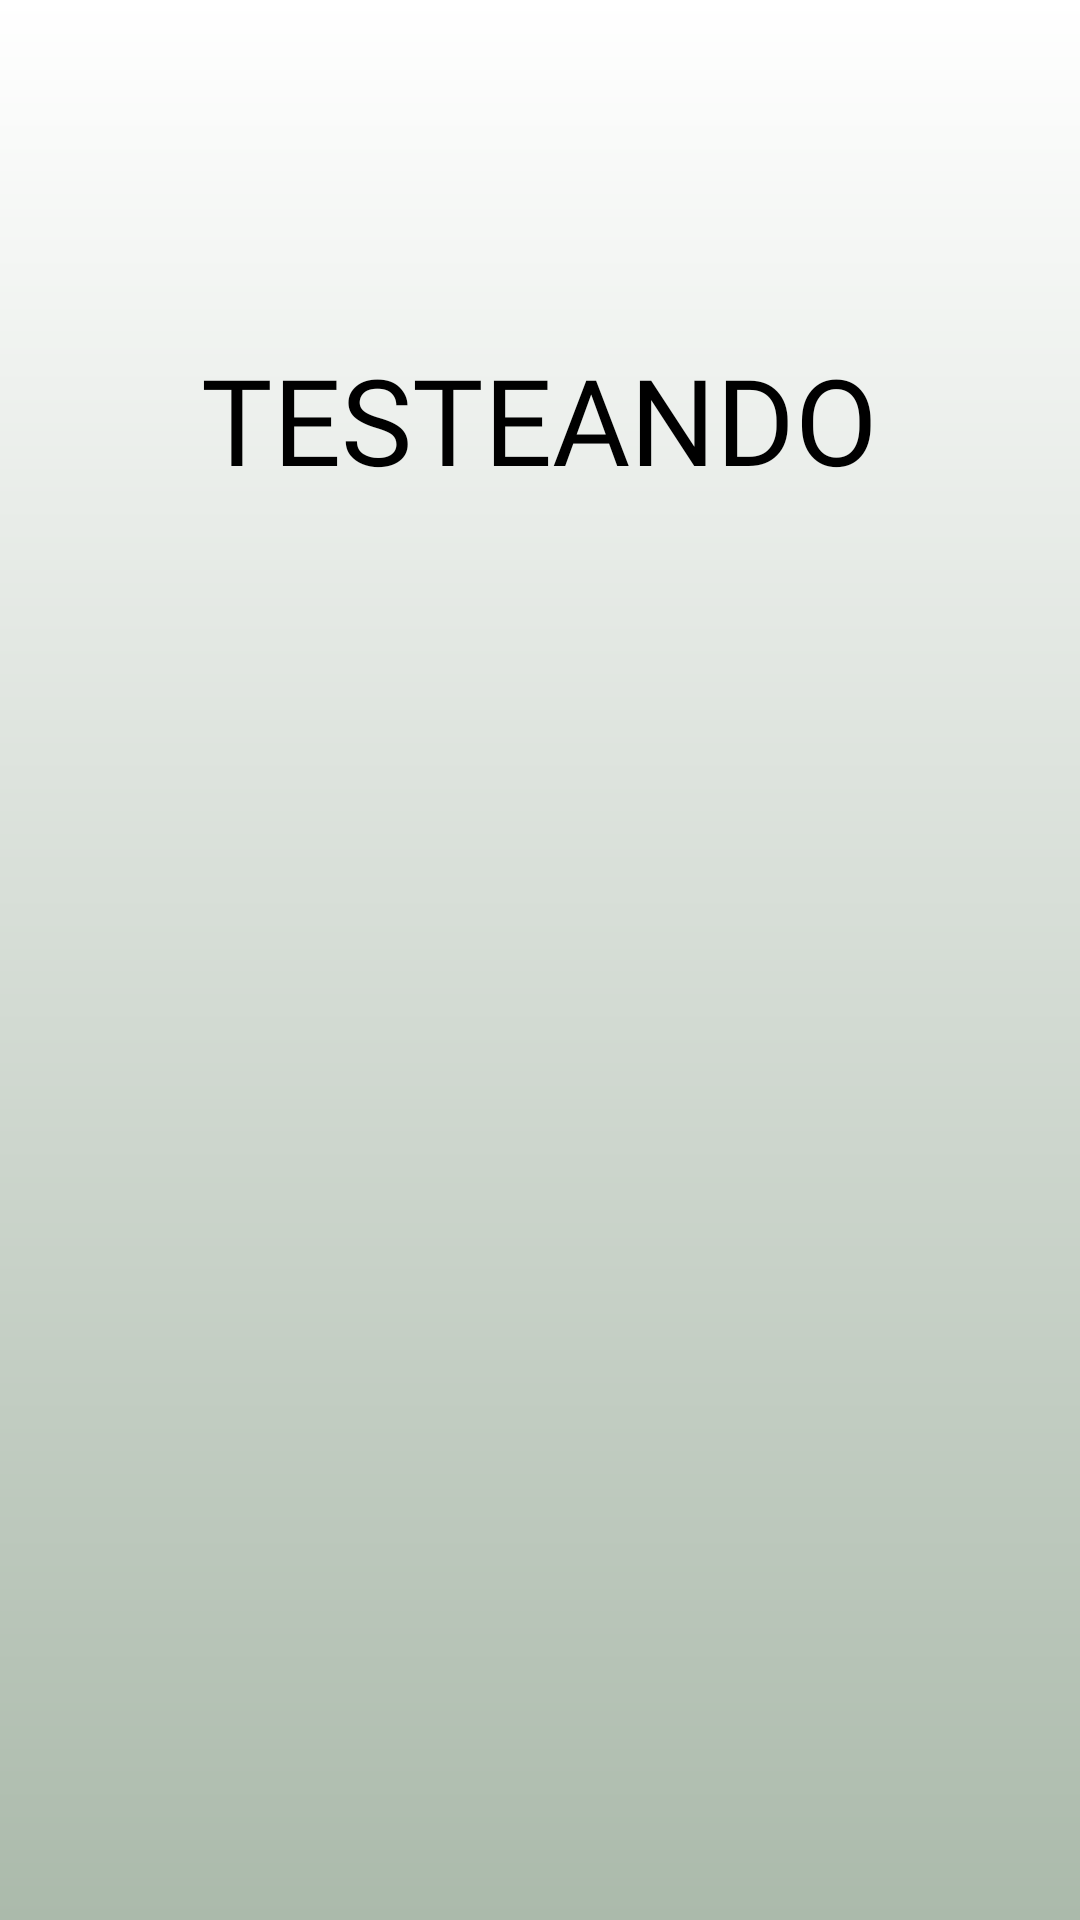

The Android layout XML behind this screen, and the referenced resources:
<!-- AndroidManifest.xml: application theme Theme.AppCompat.Light.NoActionBar -->
<!-- res/layout/activity_general_test.xml -->
<?xml version="1.0" encoding="utf-8"?>
<LinearLayout xmlns:android="http://schemas.android.com/apk/res/android"
    xmlns:app="http://schemas.android.com/apk/res-auto"
    xmlns:tools="http://schemas.android.com/tools"
    android:layout_width="match_parent"
    android:layout_height="match_parent"
    android:background="@drawable/degradado"
    android:orientation="vertical"
    tools:context=".activitys.GeneralTest">


    <RelativeLayout
        android:layout_width="match_parent"
        android:layout_height="wrap_content"
        android:padding="20dp">

        <androidx.appcompat.widget.Toolbar
            android:id="@+id/toolgeneral"
            android:layout_width="367dp"
            android:layout_height="53dp"
            android:background="?attr/colorPrimary"
            android:backgroundTint="#00000000 "
            android:minHeight="?attr/actionBarSize"
            app:layout_constraintBottom_toBottomOf="parent"
            app:layout_constraintEnd_toEndOf="parent"
            app:layout_constraintHorizontal_bias="0.333"
            app:layout_constraintStart_toStartOf="parent"
            app:layout_constraintTop_toTopOf="parent"
            app:layout_constraintVertical_bias="0.004" />

        <ImageView
            android:id="@+id/anadirexamen"
            android:layout_width="40dp"
            android:layout_height="40dp"
            android:layout_centerVertical="true"
            android:src="@drawable/addicon"

            android:visibility="gone" />


        <ImageView
            android:id="@+id/registrausu"
            android:layout_width="57dp"
            android:layout_height="wrap_content"
            android:layout_alignStart="@+id/toolgeneral"
            android:layout_alignTop="@+id/toolgeneral"
            android:visibility="gone"
            android:layout_alignEnd="@+id/toolgeneral"
            android:layout_alignBottom="@+id/toolgeneral"
            android:layout_marginStart="152dp"
            android:layout_marginTop="1dp"
            android:layout_marginEnd="158dp"
            android:layout_marginBottom="0dp"
            android:src="@drawable/users" />


    </RelativeLayout>

    <ScrollView
        android:layout_width="match_parent"
        android:layout_height="match_parent">

        <LinearLayout
            android:layout_width="match_parent"
            android:layout_height="wrap_content"
            android:orientation="vertical">

            <RelativeLayout
                android:layout_width="match_parent"
                android:layout_height="wrap_content">

                <TextView
                    android:id="@+id/appname"
                    android:layout_width="wrap_content"
                    android:layout_height="wrap_content"
                    android:layout_centerHorizontal="true"
                    android:fontFamily="@font/cormorant_unicase_semibold"
                    android:padding="20dp"
                    android:text="TESTEANDO"
                    android:textColor="@color/black"
                    android:textSize="40sp" />

            </RelativeLayout>


            <RelativeLayout
                android:layout_width="match_parent"
                android:layout_height="wrap_content"
                android:background="#00000000"
                android:layout_marginTop="60dp"
                >


                <androidx.recyclerview.widget.RecyclerView
                    android:id="@+id/featured_recycler"
                    android:layout_width="match_parent"
                    android:layout_height="290dp"
                    android:layout_marginLeft="8dp"
                    android:layout_marginBottom="10dp">

                </androidx.recyclerview.widget.RecyclerView>

            </RelativeLayout>

        </LinearLayout>


    </ScrollView>




</LinearLayout>
<!-- resources referenced by this layout -->
<resources>
  <!-- drawable addicon (drawable-anydpi) -->
  <vector xmlns:android="http://schemas.android.com/apk/res/android"
      android:width="24dp"
      android:height="24dp"
      android:viewportWidth="24"
      android:viewportHeight="24"
      android:tint="#141415"
      android:alpha="0.8">
    <path
        android:fillColor="@android:color/white"
        android:pathData="M19,13h-6v6h-2v-6H5v-2h6V5h2v6h6v2z"/>
  </vector>
  <!-- drawable degradado (drawable) -->
  <?xml version="1.0" encoding="utf-8"?>
  <shape xmlns:android="http://schemas.android.com/apk/res/android">
      <gradient
          android:type="linear"
          android:angle="90"
          android:startColor="#abbaab "
          android:endColor="#ffffff" />
  </shape>
  <!-- not gathered from this repository: default colours our renderer supplied (Android Studio template values) -->
  <color name="black">#FF000000</color>
</resources>
